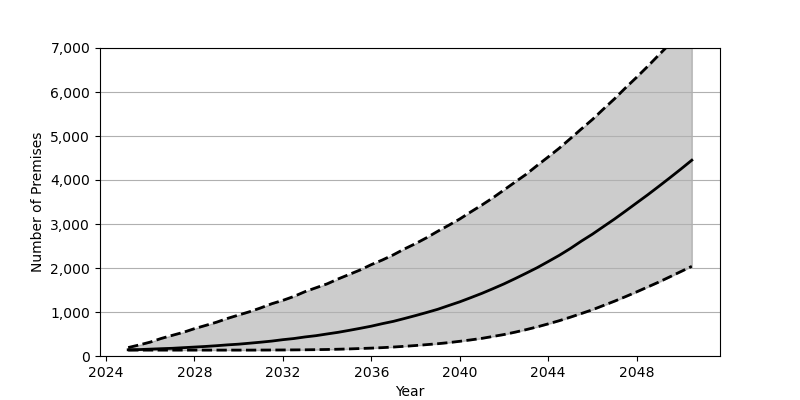

Source data for this figure (header and first rows):
Date, Low, Base, High
2025-01, 134, 141, 192
2025-07, 134, 146, 251
2026-01, 134, 156, 316
2026-07, 134, 166, 399
2027-01, 134, 175, 470
2027-07, 134, 189, 538
2028-01, 134, 203, 622
2028-07, 134, 217, 694
2029-01, 134, 234, 769
2029-07, 134, 253, 855
2030-01, 134, 269, 932
2030-07, 134, 291, 1007
2031-01, 135, 314, 1094
2031-07, 136, 339, 1188
2032-01, 137, 371, 1265
2032-07, 139, 397, 1354
2033-01, 141, 433, 1463
2033-07, 144, 462, 1551
2034-01, 148, 501, 1640
2034-07, 154, 538, 1751
2035-01, 161, 583, 1854
2035-07, 170, 629, 1956
2036-01, 179, 678, 2077
2036-07, 190, 735, 2182
2037-01, 204, 788, 2301
2037-07, 220, 852, 2433
2038-01, 238, 919, 2555
2038-07, 258, 988, 2687
2039-01, 279, 1061, 2834
2039-07, 304, 1146, 2970
2040-01, 334, 1231, 3114
2040-07, 366, 1326, 3275
2041-01, 401, 1424, 3432
2041-07, 444, 1529, 3595
2042-01, 488, 1639, 3774
2042-07, 541, 1757, 3951
2043-01, 599, 1881, 4129
2043-07, 661, 2006, 4328
2044-01, 730, 2146, 4524
2044-07, 802, 2287, 4722
2045-01, 882, 2443, 4941
2045-07, 965, 2610, 5159
2046-01, 1051, 2769, 5376
2046-07, 1148, 2940, 5612
2047-01, 1246, 3113, 5846
2047-07, 1349, 3293, 6094
2048-01, 1457, 3479, 6335
2048-07, 1568, 3662, 6582
2049-01, 1680, 3855, 6841
2049-07, 1798, 4048, 7092
2050-01, 1919, 4248, 7363
2050-07, 2038, 4450, 7617
